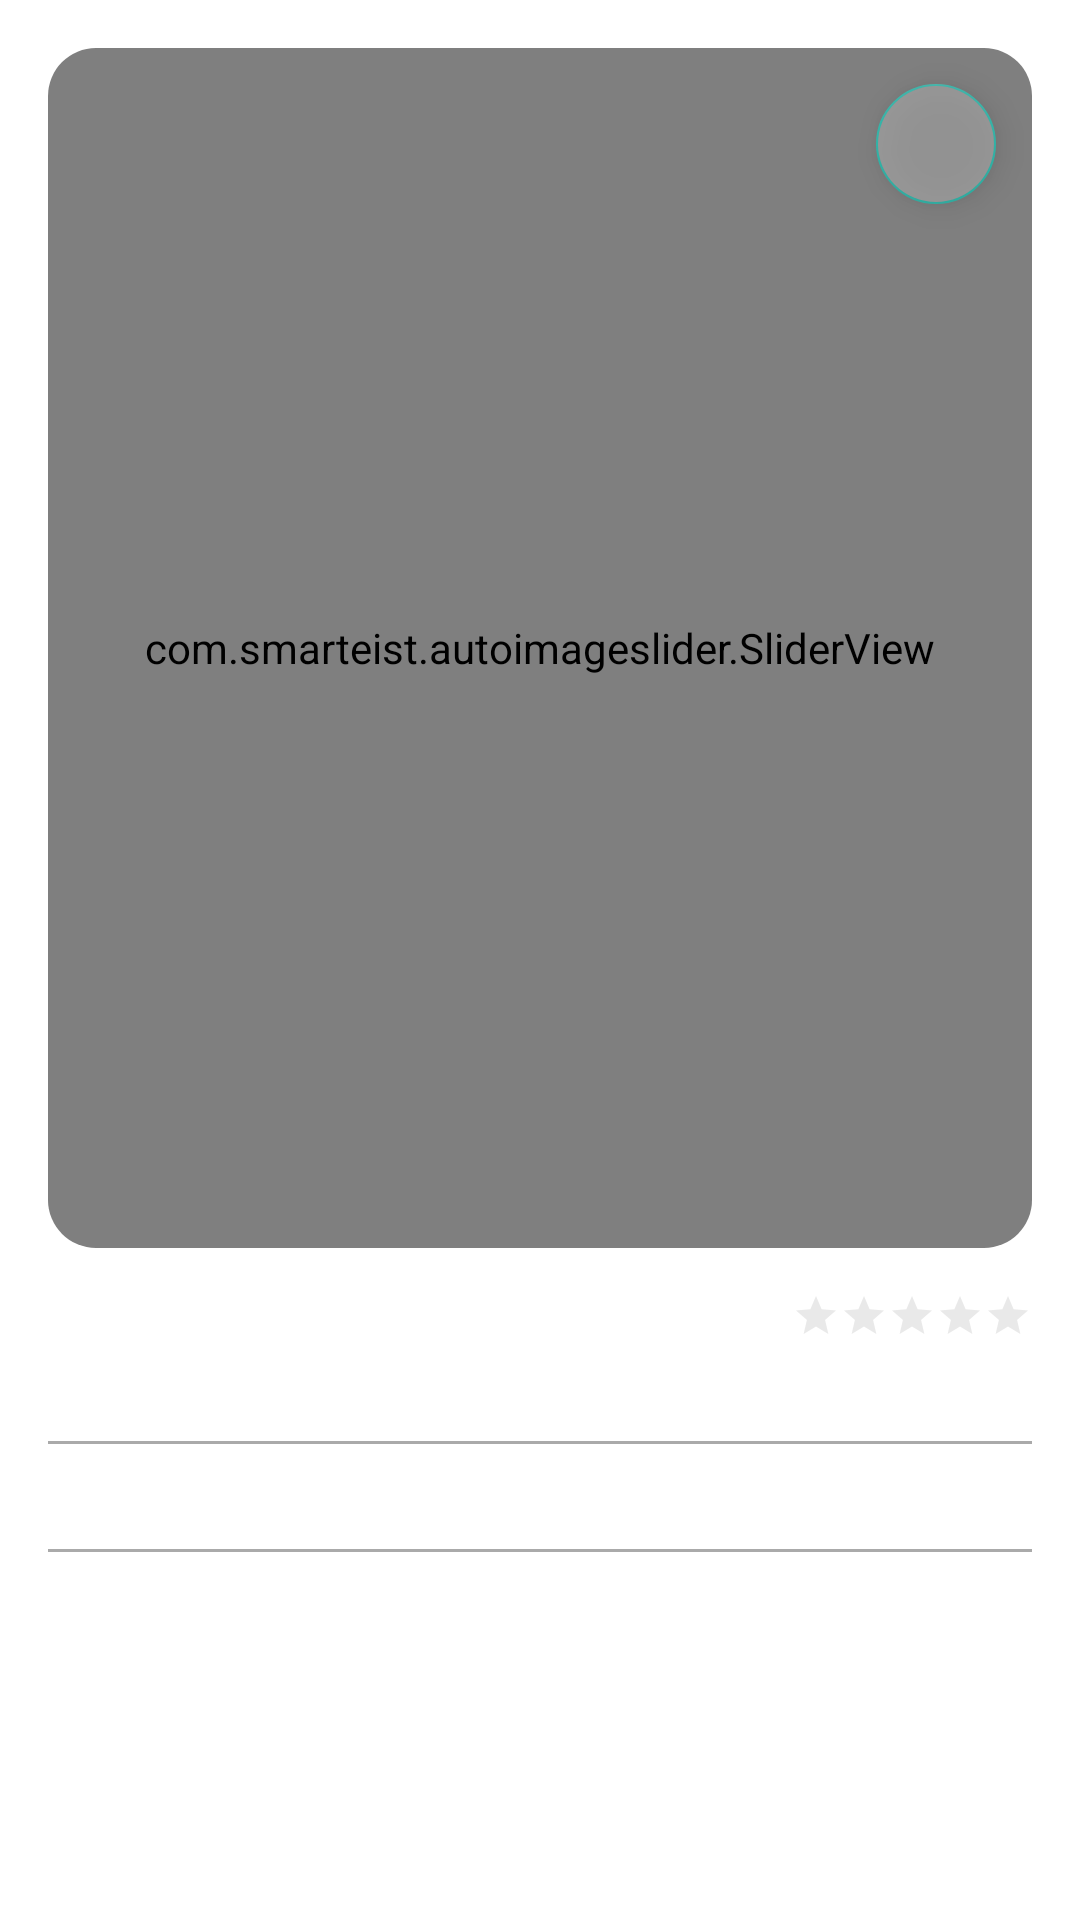

Here is an Android app screen rendered from its layout file. Give the layout XML and the strings, colors and styles it references.
<!-- AndroidManifest.xml: activity theme Material.NoActionBar.GreyStatusBar -->
<!-- res/layout/activity_product.xml -->
<?xml version="1.0" encoding="utf-8"?>
<RelativeLayout xmlns:android="http://schemas.android.com/apk/res/android"
    xmlns:app="http://schemas.android.com/apk/res-auto"
    xmlns:tools="http://schemas.android.com/tools"
    android:layout_width="match_parent"
    android:layout_height="match_parent"
    android:fitsSystemWindows="true"
    tools:context=".page.ProductActivity">

    <LinearLayout
        android:id="@+id/main_content"
        android:layout_width="match_parent"
        android:layout_height="match_parent"
        android:layout_marginStart="16dp"
        android:layout_marginTop="16dp"
        android:layout_marginEnd="16dp"
        android:orientation="vertical">

        <ScrollView
            android:layout_width="match_parent"
            android:layout_height="0dp"
            android:layout_weight="1"
            android:scrollbars="none">

            <LinearLayout
                android:layout_width="match_parent"
                android:layout_height="wrap_content"
                android:orientation="vertical"
                android:paddingBottom="16dp">

                <com.google.android.material.card.MaterialCardView
                    android:id="@+id/slider_card"
                    android:layout_width="match_parent"
                    android:layout_height="400dp"
                    app:cardCornerRadius="16dp"
                    app:cardElevation="0dp">

                    <RelativeLayout
                        android:layout_width="match_parent"
                        android:layout_height="match_parent">

                        <com.smarteist.autoimageslider.SliderView
                            android:id="@+id/image_slider"
                            android:layout_width="match_parent"
                            android:layout_height="match_parent"
                            app:sliderAutoCycleDirection="back_and_forth"
                            app:sliderAutoCycleEnabled="true"
                            app:sliderIndicatorEnabled="true"
                            app:sliderIndicatorGravity="top|center_horizontal"
                            app:sliderIndicatorOrientation="horizontal"
                            app:sliderScrollTimeInSec="4"
                            app:sliderStartAutoCycle="true" />

                        <TextView
                            android:id="@+id/status_tv"
                            android:layout_width="match_parent"
                            android:layout_height="wrap_content"
                            android:layout_alignParentBottom="true"
                            android:gravity="center_horizontal"
                            android:paddingTop="4dp"
                            android:paddingBottom="4dp"
                            tools:text="Available" />

                        <com.google.android.material.floatingactionbutton.FloatingActionButton
                            android:id="@+id/share_fab"
                            android:layout_width="wrap_content"
                            android:layout_height="wrap_content"
                            android:layout_alignParentEnd="true"
                            android:layout_margin="8dp"
                            android:alpha="0.60"
                            android:backgroundTint="@android:color/darker_gray"
                            app:fabSize="mini"
                            app:srcCompat="@drawable/ic_baseline_share_24"
                            tools:ignore="ContentDescription,RelativeOverlap" />
                    </RelativeLayout>
                </com.google.android.material.card.MaterialCardView>

                <androidx.constraintlayout.widget.ConstraintLayout
                    android:layout_width="match_parent"
                    android:layout_height="wrap_content"
                    android:layout_marginTop="8dp">

                    <LinearLayout
                        android:id="@+id/linearLayout"
                        android:layout_width="wrap_content"
                        android:layout_height="wrap_content"
                        android:gravity="center"
                        android:orientation="vertical"
                        app:layout_constraintBottom_toBottomOf="@+id/offered_by_business"
                        app:layout_constraintEnd_toEndOf="parent"
                        app:layout_constraintTop_toTopOf="@+id/product_name">

                        <RatingBar
                            android:id="@+id/avg_rating_rbar"
                            style="@style/Widget.AppCompat.RatingBar.Small"
                            android:layout_width="wrap_content"
                            android:layout_height="wrap_content"
                            android:progressBackgroundTint="@android:color/darker_gray" />

                        <TextView
                            android:id="@+id/review_count_tv"
                            android:layout_width="wrap_content"
                            android:layout_height="wrap_content"
                            tools:text="(489 reviews)" />
                    </LinearLayout>

                    <TextView
                        android:id="@+id/product_name"
                        android:layout_width="wrap_content"
                        android:layout_height="wrap_content"
                        android:textSize="22sp"
                        android:textStyle="bold"
                        app:layout_constrainedWidth="true"
                        app:layout_constraintEnd_toStartOf="@+id/linearLayout"
                        app:layout_constraintHorizontal_bias="0.0"
                        app:layout_constraintStart_toStartOf="parent"
                        app:layout_constraintTop_toTopOf="parent"
                        tools:text="Start with why" />

                    <TextView
                        android:id="@+id/offered_by_business"
                        android:layout_width="wrap_content"
                        android:layout_height="wrap_content"
                        app:layout_constraintStart_toStartOf="parent"
                        app:layout_constraintTop_toBottomOf="@id/product_name"
                        tools:text="Leadership" />
                </androidx.constraintlayout.widget.ConstraintLayout>

                <View style="@style/GrayVerticalDivider" />

                <TextView
                    android:id="@+id/description_tv"
                    android:layout_width="match_parent"
                    android:layout_height="wrap_content"
                    tools:text="@string/li_150" />

                <View style="@style/GrayVerticalDivider" />

                <TextView
                    android:id="@+id/price_tv"
                    android:layout_width="wrap_content"
                    android:layout_height="wrap_content"
                    android:textSize="18sp"
                    tools:text="Price: $ 124 per 34 items" />

                <View
                    android:layout_width="0dp"
                    android:layout_height="0dp"
                    android:layout_weight="1" />
            </LinearLayout>
        </ScrollView>

        <androidx.appcompat.widget.AppCompatButton
            android:id="@+id/order_online_btn"
            android:layout_width="wrap_content"
            android:layout_height="wrap_content"
            android:layout_gravity="center_horizontal"
            android:layout_margin="8dp"
            android:background="@drawable/style_btn_rounded"
            android:paddingStart="64dp"
            android:paddingEnd="64dp"
            android:text="@string/action_btn_order_online"
            android:textColor="@android:color/white" />
    </LinearLayout>

    <com.crown.library.onspotlibrary.views.OSIllustrationView
        android:id="@+id/unsupported_intent"
        android:layout_width="match_parent"
        android:layout_height="match_parent"
        android:gravity="center"
        android:visibility="gone"
        app:gap="32dp"
        app:illustration="@drawable/ill_undraw_void_3ggu"
        app:text="@string/msg_info_content_not_found" />
</RelativeLayout>
<!-- resources referenced by this layout -->
<resources>
  <!-- drawable ill_undraw_void_3ggu: vector/xml drawable (drawable, 5086 chars, omitted) -->
  <string name="action_btn_order_online">Order online</string>
  <string name="li_150">Lorem ipsum dolor sit amet consectetur adipiscing elit in dictumst, leo ligula proin elementum vulputate porttitor cursus eu, dictum ad purus integer feugiat at eget dapibus. Natoque tristique quam tincidunt luctus nulla aenean porta venenatis, dignissim dui curabitur massa montes laoreet torquent, lobortis congue ante suscipit curae augue nam. Blandit facilisi non ornare lacus metus senectus pulvinar sapien sed himenaeos mattis parturient, turpis pretium penatibus nascetur sollicitudin donec molestie ridiculus aptent nunc egestas convallis mauris, id etiam enim imperdiet nisl phasellus praesent magnis cum per habitasse. Interdum hac placerat nostra rhoncus tellus ultricies, aliquam primis ultrices consequat vehicula eleifend viverra, cubilia vivamus conubia gravida vestibulum. Mollis auctor potenti erat taciti netus est odio ac neque, magna lacinia mi cras diam commodo fames urna euismod, fringilla platea scelerisque aliquet duis posuere pellentesque class. Felis fermentum suspendisse et rutrum lectus ullamcorper malesuada iaculis tortor, fusce orci sociis hendrerit vitae nullam maecenas sagittis.</string>
  <string name="msg_info_content_not_found">The content you\'re looking for is not able to find.</string>
  <style name="GrayVerticalDivider">
          <item name="android:layout_width">match_parent</item>
          <item name="android:layout_height">1dp</item>
          <item name="android:background">@android:color/darker_gray</item>
          <item name="android:layout_marginTop">8dp</item>
          <item name="android:layout_marginBottom">8dp</item>
      </style>
  <style name="Material.NoActionBar.GreyStatusBar">
          <item name="android:statusBarColor">@color/grey_5</item>
          <item name="android:windowLightStatusBar">true</item>
      </style>
  <color name="grey_5">#f2f2f2</color>
</resources>
